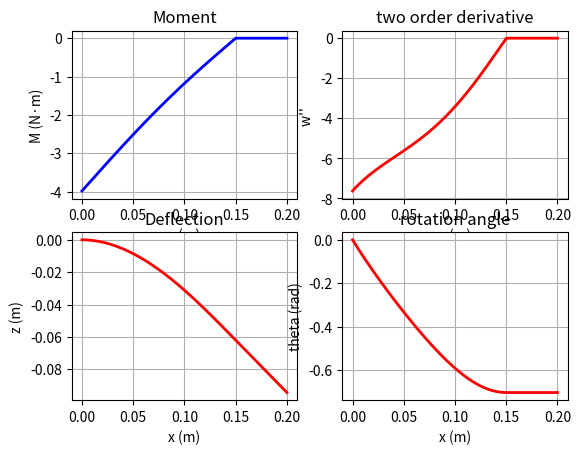

The matplotlib source for this figure:
"""
ElasticBeam class written by Yerr (2025/05/15)
A large deformation Cantilever beam class with loading at free side and middle
Newmark-beta method was adopted to integrate deflection and rotation angle
"""

import numpy as np
import matplotlib.pyplot as plt
import math

#---------CONSTANT--------------
LARGE_DEFORMATION = "LARGE_DEFORMATION"
SMALL_DEFORMATION = "SMALL_DEFORMATION"

class EIBeam:

#----------geometric and material parameters------------
    L:float # Beam length (m)
    E:float # Young's modulus (Pa)
    I:float # Second moment of area (m^4)

#---------------------------------Load-------------------
    P:float # End load
    F:float # mid load
    L1:float # mid load position

#-----------------------------Discrement-------------------
    dx:float    # distinct length
    x = []      # coordinates
    M = []      # moments
    w = []      # deflection
    dw = []     # # 1-order deflection
    theta = []  # rotation angel
    ddw = []    # 2-order deflection

    def __init__(self, length:float, modulus:float, inertia:float):
        """
        :param length: Beam length (m)
        :param modulus: Young's modulus (Pa)
        :param inertia: Second moment of area (m^4)
        """
        self.L = length
        self.E = modulus
        self.I = inertia

    def copyBeamWithDiffLoad(self, endLoad:float, midLoad:float):
        """
        copy the beam object, but set its load to new load
        :param endLoad: new end load
        :param midLoad: new middle load
        :return: new beam
        """
        newBeam = EIBeam(self.L,self.E,self.I)
        newBeam.L1 = self.L1
        newBeam.P = endLoad
        newBeam.F = midLoad
        newBeam.discrete(self.dx)
        return newBeam



    def setLoadPosition(self, position:float):
        """
        Set middle load position
        :param position: coordinates of load (from fixed side)
        :return:
        """
        self.L1 = position

    def setLoad(self, endLoad:float, midLoad:float):
        """
        set load
        :param endLoad: loading force at free end
        :param midLoad: loading force at middle load position
        :return:
        """
        self.P = endLoad
        self.F = midLoad

    def discrete(self, dis_length:float):
        """
        discretize the beam
        :param dis_length: discretize length
        :return:
        """
        self.dx = dis_length
        N = int(self.L / self.dx) + 1
        self.x = np.linspace(0, self.L, N)
        self.M = np.zeros(N)  # Moment
        self.w = np.zeros(N)  # Deflection
        self.dw = np.zeros(N)  # 1-order deflection
        self.ddw = np.zeros(N)  # 2-order deflection
        self.calcMoment()

    def calcMoment(self):
        """
        calculate discretize moment
        """
        n = len(self.x)
        for i in range(n - 1):
            M1 = self.P * (self.L - self.x[i])
            M2 = self.F * (self.L1 - self.x[i])
            self.M[i] = M1
            if self.x[i] < self.L1:
                self.M[i] += M2

    def calcDDW(self,M, dw, formulation=LARGE_DEFORMATION):
        """
        calculate 2 order derivative of w ddw with Large deformation equations
        :param M: moment
        :param dw: 1 order derivative of w
        :param formulation: formulation, LARGE_DEFORMATION or SMALL_DEFORMATION
        :return: ddw: 2 order derivative of w
        """
        if SMALL_DEFORMATION == formulation:
            return self.calcDDwSmall(M,dw)
        else:
            return self.calcDDwLarge(M,dw)

    def calcDDwLarge(self, M, dw):
        """
        calculate 2 order derivative of w ddw with Large deformation equations
        :param M: moment
        :param dw: 1 order derivative of w
        :return: ddw: 2 order derivative of w
        """
        return M / self.E / self.I *math.pow(1 + dw * dw, 1.5)

    def calcDDwSmall(self, M, dw): # small deformation equations
        """
        calculate 2 order derivative of w ddw with small deformation equations
        :param M: moment
        :param dw: 1 order derivative of w
        :return: ddw: 2 order derivative of w
        """
        return M / self.E / self.I

    def calcDeflectionWithM(self, formulation=LARGE_DEFORMATION):
        n = len(self.x)
        for i in range(n - 1):  # Newmark-beta method, gamma = 0.5, beta = 0.25
            dx = self.x[i + 1] - self.x[i]
            dw_i = self.dw[i]
            ddw_i0 = self.calcDDW(self.M[i], dw_i, formulation)

            dw_i1 = dw_i + ddw_i0 * dx
            ddw_i1 = self.calcDDW(self.M[i + 1], dw_i1, formulation)
            dw_i2 = dw_i + ddw_i1 * dx

            self.ddw[i] = ddw_i0
            self.dw[i + 1] = (dw_i1 + dw_i2) / 2
            self.w[i + 1] = self.w[i] + self.dw[i] * dx + (ddw_i0 + ddw_i1) * 0.25 * dx * dx
        self.theta = np.asin(self.dw)


    def calcDeflection(self, formulation=LARGE_DEFORMATION):
        self.calcDeflectionWithM(formulation)
        M = np.copy(self.M)
        tol = 1e-2
        M_max = np.max(M)
        M_min = np.min(M)
        M2 = self.modifyMWithTheta()
        if  math.fabs(M_max) > math.fabs(M_min):
            M2_max = np.max(M2)
            err = M2_max - M_max
            errTol = tol*math.fabs(M_max)
        else:
            M2_min = np.min(M2)
            err = M2_min - M_min
            errTol = tol * math.fabs(M_min)

        while not( -errTol < err < errTol):
            #break
            self.calcDeflectionWithM(formulation)
            M = np.copy(self.M)
            tol = 1e-2
            M_max = np.max(M)
            M_min = np.min(M)
            M2 = self.modifyMWithTheta()
            if math.fabs(M_max) > math.fabs(M_min):
                M2_max = np.max(M2)
                err = M2_max - M_max
                errTol = tol * math.fabs(M_max)
            else:
                M2_min = np.min(M2)
                err = M2_min - M_min
                errTol = tol * math.fabs(M_min)




    def modifyMWithTheta(self):
        n = len(self.x)
        self.M[-1] = 0
        for i in range(1,n):
            t = n-i
            dx = self.x[t] - self.x[t-1]
            dx *= math.cos(self.theta[t-1])
            self.M[t-1] = self.M[t] + self.P * dx
            if self.x[t-1] < self.L1:
                self.M[t-1] += self.F * dx

        return self.M


    def plot(self):
        """
        draw plot
        :return:
        """
        plt.figure(1)
        plt.subplot(2, 2, 1)
        plt.plot(self.x, self.M, 'b', linewidth=2)
        plt.xlabel('x (m)')
        plt.ylabel('M (N·m)')
        plt.title('Moment')
        plt.grid(True)

        plt.figure(1)
        plt.subplot(2, 2, 2)
        plt.plot(self.x, self.ddw, 'r', linewidth=2)
        plt.xlabel('x (m)')
        plt.ylabel('w\'\' ')
        plt.title('two order derivative')
        plt.grid(True)

        plt.figure(1)
        plt.subplot(2, 2, 3)
        plt.plot(self.x, self.w, 'r', linewidth=2)
        plt.xlabel('x (m)')
        plt.ylabel('z (m)')
        plt.title('Deflection')
        plt.grid(True)

        plt.figure(1)
        plt.subplot(2, 2, 4)
        plt.plot(self.x, self.theta, 'r', linewidth=2)
        plt.xlabel('x (m)')
        plt.ylabel('theta (rad)')
        plt.title('rotation angle')
        plt.grid(True)
        plt.show()

if __name__ == "__main__":
    # Elastica (Euler) beam parameters
    L = 1.0  # Beam length (m)
    E = 210e9  # Young's modulus (Pa)
    I = 1e-6  # Second moment of area (m^4)
    P = 400000.0  # End compressive load (N)
    F = -1200000  # mid load
    L1 = 0.5  # mid position

    L = 0.2  # 40 cm
    E = 210e9  # steel
    b = 0.03  # 3cm
    h = 0.001  # 0.8mm
    I = 1 / 12 * b * h * h * h
    P = 0  # initial load
    L1 = 0.15  # position
    F = -30  # initial load

    dx = L * 0.0001  # Step size along length

    beam = EIBeam(length=L, modulus=E, inertia=I)
    beam.setLoadPosition(L1)
    beam.setLoad(endLoad=P,midLoad=F)
    beam.discrete(dx)
    beam.calcDeflection(formulation=LARGE_DEFORMATION)
    beam.plot()


"""
# Elastica (Euler) beam parameters
L = 1.0              # Beam length (m)
E = 210e9            # Young's modulus (Pa)
I = 1e-6             # Second moment of area (m^4)
P = 400000.0           # End compressive load (N)
F = -1200000              # mid load
L1 = 0.5             # mid position

# Discretization
dx = L * 0.0001                     # Step size along length
N = int(L / dx) + 1                 # Number of points
x = np.linspace(0, L, N)
M = np.zeros(N)                     # Moment
w = np.zeros(N)                     # Deflection
dw = np.zeros(N)                    # 1-order deflection
ddw = np.zeros(N)                   # 2-order deflection

w2 = np.zeros(N)
w3 = np.zeros(N)
dw2 = np.zeros(N)
dw3 = np.zeros(N)
ddw2 = np.zeros(N)
ddw3 = np.zeros(N)

# Forward Euler Method
for i in range(N-1):
    M1 = P * (L - x[i])
    M2 = F * (L1 - x[i])
    M[i] = M1
    if x[i] < L1:
        M[i] += M2

    # Large deformation equations
    ddw[i] = M[i]/E/I * math.pow( (1+dw[i])*(1+dw[i]), 1.5)
    dw[i+1] = dw[i] + ddw[i] * dx

    ddw[i] += M[i] / E / I * math.pow((1 + dw[i+1]) * (1 + dw[i+1]), 1.5)
    ddw[i]  /= 2
    dw[i+1] = dw[i] + ddw[i] * dx
    w[i+1] = w[i] + 0.5 * dx * (dw[i] + dw[i + 1])

    # small deformation equations
    ddw2[i] = M[i] / E / I
    dw2[i + 1] = dw2[i] + ddw2[i] * dx
    w2[i + 1] = w2[i] + 0.5 * dx * (dw2[i] + dw2[i+1])

    ddw3[i + 1] = M[i]/E/I * math.pow( (1+dw3[i])*(1+dw3[i]), 1.5)
    dw3[i + 1] = dw3[i] + ddw3[i] * dx
    w3[i + 1] = w3[i] + dx * dw3[i]

# calculate theta
theta = np.asin(dw)
theta2 = np.asin(dw2)
theta3 = np.asin(dw3)


plt.figure(1)
plt.subplot(2, 2, 1)
plt.plot(x, M, 'b', linewidth=2)
plt.xlabel('x (m)')
plt.ylabel('M (N·m)')
plt.title('Moment')
plt.grid(True)

plt.figure(1)
plt.subplot(2, 2, 2)
plt.plot(x, ddw, 'r', linewidth=2, label="large def")
plt.plot(x, ddw2,'b', linewidth=2, label="small def")
plt.legend()
plt.xlabel('x (m)')
plt.ylabel('w\'\' ')
plt.title('two order derivative')
plt.grid(True)
#plt.axis('equal')

plt.figure(1)
plt.subplot(2, 2, 3)
plt.plot(x, w, 'r', linewidth=2, label="large def")
plt.plot(x, w2, 'b', linewidth=2, label="small def")
plt.plot(x, w3, 'g', linewidth=2, label="1 order")
plt.legend()
plt.xlabel('x (m)')
plt.ylabel('z (m)')
plt.title('Deflection')
plt.grid(True)


plt.figure(1)
plt.subplot(2, 2, 4)
plt.plot(x, theta,'r', linewidth=2, label="large def")
plt.plot(x, theta2,'b', linewidth=2, label="small def")
plt.plot(x, theta3,'g', linewidth=2, label="1 order")
plt.legend()
plt.xlabel('x (m)')
plt.ylabel('theta (rad)')
plt.title('rotation angle')
plt.grid(True)
plt.show()
"""
